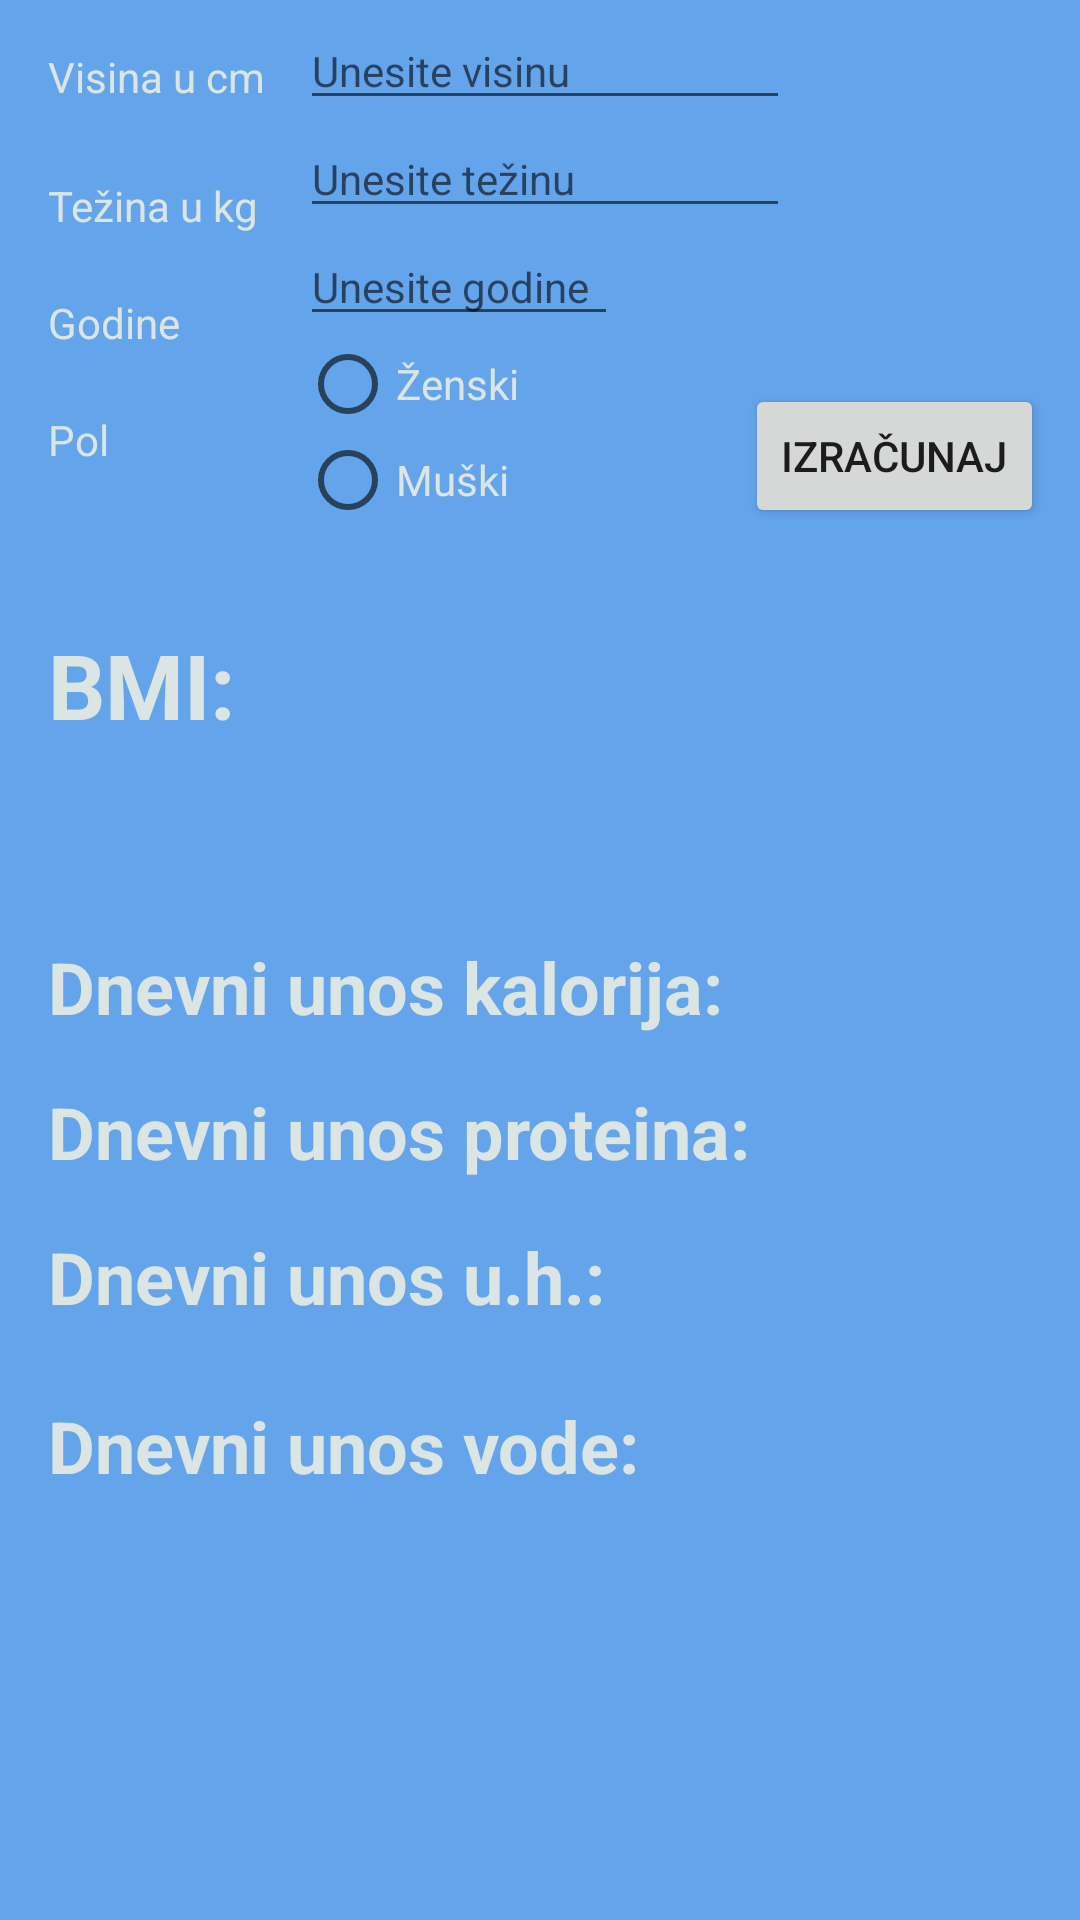

Reconstruct the res/layout file that produces this screen, plus the resources it refers to.
<!-- AndroidManifest.xml: application theme AppTheme -->
<!-- res/layout/activity_bmi.xml -->
<?xml version="1.0" encoding="utf-8"?>
<android.support.constraint.ConstraintLayout xmlns:android="http://schemas.android.com/apk/res/android"
    xmlns:app="http://schemas.android.com/apk/res-auto"
    xmlns:tools="http://schemas.android.com/tools"
    android:layout_width="match_parent"
    android:layout_height="match_parent"
    tools:context=".activities.BMIActivity"
    android:background="@color/colorBackground">

    <TextView
        android:id="@+id/textView10"
        android:layout_width="wrap_content"
        android:layout_height="wrap_content"
        android:layout_marginStart="16dp"
        android:layout_marginTop="16dp"
        android:text="Visina u cm"
        android:textColor="@color/ic_launcher_background"
        app:layout_constraintStart_toStartOf="parent"
        app:layout_constraintTop_toTopOf="parent" />

    <EditText
        android:id="@+id/visinaEditText"
        android:layout_width="wrap_content"
        android:layout_height="wrap_content"
        android:layout_marginStart="100dp"
        android:layout_marginTop="4dp"
        android:ems="10"
        android:hint="Unesite visinu"
        android:inputType="number"
        android:textColor="@color/ic_launcher_background"
        android:textSize="14sp"
        app:layout_constraintStart_toStartOf="parent"
        app:layout_constraintTop_toTopOf="parent" />

    <TextView
        android:id="@+id/textView11"
        android:layout_width="wrap_content"
        android:layout_height="wrap_content"
        android:layout_marginStart="16dp"
        android:layout_marginTop="24dp"
        android:text="Težina u kg"
        android:textColor="@color/ic_launcher_background"
        app:layout_constraintStart_toStartOf="parent"
        app:layout_constraintTop_toBottomOf="@+id/textView10" />

    <TextView
        android:id="@+id/textView12"
        android:layout_width="wrap_content"
        android:layout_height="wrap_content"
        android:layout_marginStart="16dp"
        android:layout_marginTop="20dp"
        android:text="Godine"
        android:textColor="@color/ic_launcher_background"
        app:layout_constraintStart_toStartOf="parent"
        app:layout_constraintTop_toBottomOf="@+id/textView11" />

    <EditText
        android:id="@+id/tezinaEditText"
        android:layout_width="wrap_content"
        android:layout_height="wrap_content"
        android:layout_marginStart="100dp"
        android:ems="10"
        android:hint="Unesite težinu"
        android:inputType="number"
        android:textColor="@color/ic_launcher_background"
        android:textSize="14sp"
        app:layout_constraintStart_toStartOf="parent"
        app:layout_constraintTop_toBottomOf="@+id/visinaEditText" />

    <EditText
        android:id="@+id/godineEditText"
        android:layout_width="106dp"
        android:layout_height="wrap_content"
        android:layout_marginStart="100dp"
        android:ems="10"
        android:hint="Unesite godine"
        android:inputType="number"
        android:textColor="@color/ic_launcher_background"
        android:textSize="14sp"
        app:layout_constraintStart_toStartOf="parent"
        app:layout_constraintTop_toBottomOf="@+id/tezinaEditText" />

    <RadioGroup
        android:id="@+id/radioGroup"
        android:layout_width="154dp"
        android:layout_height="wrap_content"
        android:layout_marginStart="100dp"
        app:layout_constraintStart_toStartOf="parent"
        app:layout_constraintTop_toBottomOf="@+id/godineEditText">

        <RadioButton
            android:id="@+id/zenskiRadioButton"
            android:layout_width="wrap_content"
            android:layout_height="wrap_content"
            android:layout_weight="1"
            android:text="Ženski"
            android:textColor="@color/ic_launcher_background" />

        <RadioButton
            android:id="@+id/muskiRadioButton"
            android:layout_width="wrap_content"
            android:layout_height="wrap_content"
            android:layout_weight="1"
            android:text="Muški"
            android:textColor="@color/ic_launcher_background" />

    </RadioGroup>

    <TextView
        android:id="@+id/textView13"
        android:layout_width="wrap_content"
        android:layout_height="wrap_content"
        android:layout_marginStart="16dp"
        android:layout_marginTop="20dp"
        android:text="Pol"
        android:textColor="@color/ic_launcher_background"
        app:layout_constraintStart_toStartOf="parent"
        app:layout_constraintTop_toBottomOf="@+id/textView12" />

    <Button
        android:id="@+id/izracunajButton"
        android:layout_width="wrap_content"
        android:layout_height="wrap_content"
        android:layout_marginTop="16dp"
        android:layout_marginEnd="12dp"
        android:text="Izračunaj"
        app:layout_constraintEnd_toEndOf="parent"
        app:layout_constraintTop_toBottomOf="@+id/godineEditText" />

    <TextView
        android:id="@+id/textView14"
        android:layout_width="wrap_content"
        android:layout_height="wrap_content"
        android:layout_marginStart="16dp"
        android:layout_marginTop="32dp"
        android:text="BMI:"
        android:textColor="@color/ic_launcher_background"
        android:textSize="30sp"
        android:textStyle="bold"
        app:layout_constraintStart_toStartOf="parent"
        app:layout_constraintTop_toBottomOf="@+id/radioGroup" />

    <TextView
        android:id="@+id/bmiTextView"
        android:layout_width="wrap_content"
        android:layout_height="wrap_content"
        android:layout_marginStart="100dp"
        android:layout_marginTop="32dp"
        android:textColor="@color/ic_launcher_background"
        android:textSize="30sp"
        app:layout_constraintStart_toStartOf="parent"
        app:layout_constraintTop_toBottomOf="@+id/radioGroup" />

    <TextView
        android:id="@+id/porukaTextView"
        android:layout_width="wrap_content"
        android:layout_height="wrap_content"
        android:layout_marginStart="16dp"
        android:layout_marginTop="8dp"
        android:textColor="@color/ic_launcher_background"
        android:textSize="24sp"
        app:layout_constraintStart_toStartOf="parent"
        app:layout_constraintTop_toBottomOf="@+id/bmiTextView" />

    <TextView
        android:id="@+id/textView17"
        android:layout_width="wrap_content"
        android:layout_height="wrap_content"
        android:layout_marginStart="16dp"
        android:layout_marginTop="24dp"
        android:text="Dnevni unos kalorija:"
        android:textColor="@color/ic_launcher_background"
        android:textSize="24sp"
        android:textStyle="bold"
        app:layout_constraintStart_toStartOf="parent"
        app:layout_constraintTop_toBottomOf="@+id/porukaTextView" />

    <TextView
        android:id="@+id/kalTextView"
        android:layout_width="wrap_content"
        android:layout_height="wrap_content"
        android:layout_marginTop="24dp"
        android:layout_marginEnd="16dp"
        android:textColor="@color/ic_launcher_background"
        android:textSize="24sp"
        app:layout_constraintEnd_toEndOf="parent"
        app:layout_constraintTop_toBottomOf="@+id/porukaTextView" />

    <TextView
        android:id="@+id/textView19"
        android:layout_width="wrap_content"
        android:layout_height="wrap_content"
        android:layout_marginStart="16dp"
        android:layout_marginTop="16dp"
        android:text="Dnevni unos proteina:"
        android:textColor="@color/ic_launcher_background"
        android:textSize="24sp"
        android:textStyle="bold"
        app:layout_constraintStart_toStartOf="parent"
        app:layout_constraintTop_toBottomOf="@+id/textView17" />

    <TextView
        android:id="@+id/textView20"
        android:layout_width="wrap_content"
        android:layout_height="wrap_content"
        android:layout_marginStart="16dp"
        android:layout_marginTop="16dp"
        android:text="Dnevni unos u.h.:"
        android:textColor="@color/ic_launcher_background"
        android:textSize="24sp"
        android:textStyle="bold"
        app:layout_constraintStart_toStartOf="parent"
        app:layout_constraintTop_toBottomOf="@+id/textView19" />

    <TextView
        android:id="@+id/textView22"
        android:layout_width="wrap_content"
        android:layout_height="wrap_content"
        android:layout_marginStart="16dp"
        android:layout_marginTop="24dp"
        android:text="Dnevni unos vode:"
        android:textColor="@color/ic_launcher_background"
        android:textSize="24sp"
        android:textStyle="bold"
        app:layout_constraintStart_toStartOf="parent"
        app:layout_constraintTop_toBottomOf="@+id/textView20" />

    <TextView
        android:id="@+id/proTextView"
        android:layout_width="wrap_content"
        android:layout_height="wrap_content"
        android:layout_marginTop="16dp"
        android:layout_marginEnd="16dp"
        android:textColor="@color/ic_launcher_background"
        android:textSize="24sp"
        app:layout_constraintEnd_toEndOf="parent"
        app:layout_constraintTop_toBottomOf="@+id/kalTextView" />

    <TextView
        android:id="@+id/ughTextView"
        android:layout_width="wrap_content"
        android:layout_height="wrap_content"
        android:layout_marginTop="16dp"
        android:layout_marginEnd="16dp"
        android:textColor="@color/ic_launcher_background"
        android:textSize="24sp"
        app:layout_constraintEnd_toEndOf="parent"
        app:layout_constraintTop_toBottomOf="@+id/proTextView" />

    <TextView
        android:id="@+id/vodaTextView"
        android:layout_width="wrap_content"
        android:layout_height="wrap_content"
        android:layout_marginTop="24dp"
        android:layout_marginEnd="16dp"
        android:textColor="@color/ic_launcher_background"
        android:textSize="24sp"
        app:layout_constraintEnd_toEndOf="parent"
        app:layout_constraintTop_toBottomOf="@+id/ughTextView" />

</android.support.constraint.ConstraintLayout>
<!-- resources referenced by this layout -->
<resources>
  <color name="colorBackground">#64A4EB</color>
  <color name="ic_launcher_background">#DAE5E4</color>
  <style name="AppTheme" parent="Theme.AppCompat.Light.DarkActionBar">
          
          <item name="colorPrimary">@color/colorPrimary</item>
          <item name="colorPrimaryDark">@color/colorPrimaryDark</item>
          <item name="colorAccent">@color/colorAccent</item>
      </style>
  <color name="colorPrimary">#2196F3</color>
  <color name="colorPrimaryDark">#3F51B5</color>
  <color name="colorAccent">#3F51B5</color>
</resources>
